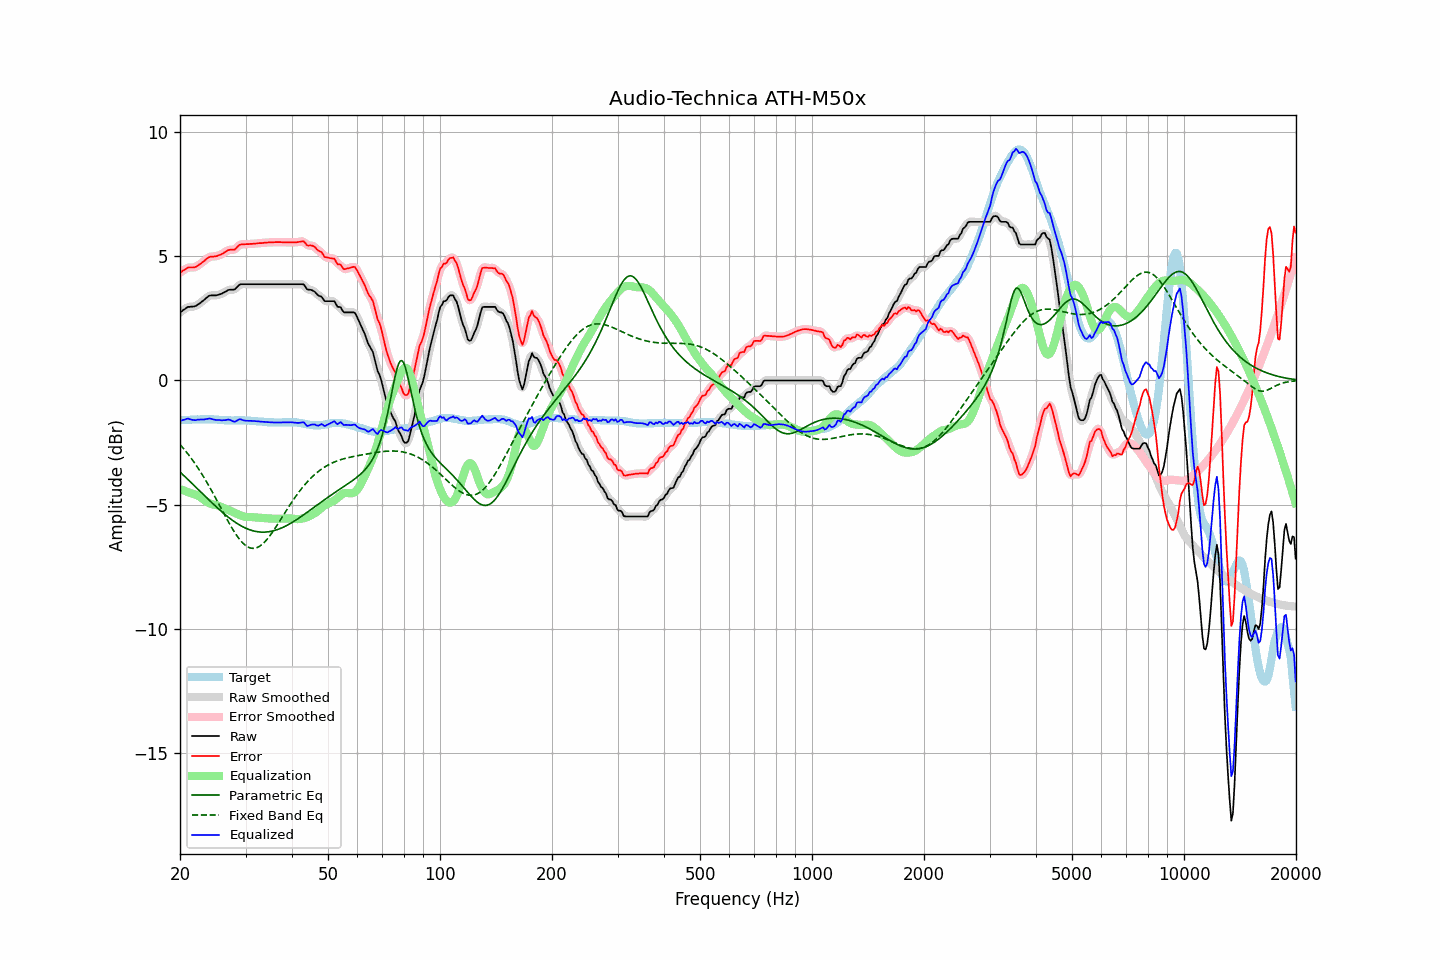

Values plotted in this chart, from the file beside it:
frequency, raw, error, smoothed, error_smoothed, equalization, parametric_eq, fixed_band_eq, equalized_raw, equalized_smoothed, target
20.00, 2.74, 4.33, 2.73, 4.33, -4.37, -3.68, -2.57, -1.63, -1.63, -1.59
20.20, 2.78, 4.37, 2.79, 4.38, -4.39, -3.74, -2.65, -1.61, -1.60, -1.59
20.40, 2.83, 4.42, 2.83, 4.42, -4.42, -3.80, -2.72, -1.59, -1.58, -1.59
20.61, 2.87, 4.45, 2.88, 4.46, -4.44, -3.86, -2.80, -1.57, -1.57, -1.58
20.81, 2.92, 4.50, 2.92, 4.50, -4.47, -3.92, -2.88, -1.55, -1.55, -1.58
21.02, 2.96, 4.54, 2.95, 4.53, -4.49, -3.99, -2.96, -1.53, -1.54, -1.58
21.23, 2.96, 4.54, 2.97, 4.55, -4.52, -4.05, -3.04, -1.56, -1.55, -1.58
21.44, 2.97, 4.54, 2.97, 4.55, -4.54, -4.11, -3.13, -1.57, -1.57, -1.57
21.66, 2.97, 4.54, 2.97, 4.54, -4.56, -4.17, -3.22, -1.59, -1.59, -1.57
21.87, 2.98, 4.55, 2.98, 4.55, -4.57, -4.24, -3.31, -1.59, -1.59, -1.57
22.09, 3.00, 4.57, 3.01, 4.58, -4.60, -4.30, -3.40, -1.60, -1.59, -1.57
22.31, 3.05, 4.61, 3.04, 4.61, -4.63, -4.36, -3.50, -1.57, -1.58, -1.56
22.54, 3.09, 4.66, 3.09, 4.66, -4.66, -4.43, -3.60, -1.57, -1.57, -1.57
22.76, 3.14, 4.70, 3.14, 4.70, -4.71, -4.49, -3.70, -1.57, -1.57, -1.56
22.99, 3.19, 4.75, 3.19, 4.75, -4.76, -4.55, -3.80, -1.57, -1.57, -1.56
23.22, 3.24, 4.80, 3.24, 4.81, -4.81, -4.62, -3.91, -1.57, -1.57, -1.56
23.45, 3.30, 4.86, 3.30, 4.86, -4.86, -4.68, -4.02, -1.56, -1.56, -1.56
23.69, 3.35, 4.91, 3.35, 4.91, -4.90, -4.74, -4.13, -1.55, -1.54, -1.56
23.92, 3.40, 4.95, 3.39, 4.95, -4.93, -4.80, -4.24, -1.53, -1.54, -1.55
24.16, 3.42, 4.98, 3.42, 4.98, -4.96, -4.87, -4.36, -1.54, -1.54, -1.56
24.40, 3.42, 4.98, 3.42, 4.99, -4.98, -4.93, -4.47, -1.56, -1.55, -1.56
24.65, 3.42, 4.98, 3.42, 4.99, -4.99, -4.99, -4.59, -1.57, -1.57, -1.56
24.89, 3.42, 4.99, 3.42, 4.99, -5.01, -5.05, -4.71, -1.59, -1.58, -1.57
25.14, 3.43, 5.00, 3.43, 5.01, -5.02, -5.11, -4.83, -1.59, -1.59, -1.57
25.39, 3.45, 5.03, 3.45, 5.03, -5.04, -5.17, -4.95, -1.59, -1.59, -1.58
25.65, 3.47, 5.05, 3.47, 5.05, -5.07, -5.22, -5.07, -1.60, -1.60, -1.58
25.91, 3.49, 5.08, 3.50, 5.09, -5.10, -5.28, -5.19, -1.61, -1.60, -1.59
26.16, 3.53, 5.12, 3.53, 5.12, -5.13, -5.34, -5.32, -1.60, -1.60, -1.59
26.43, 3.56, 5.16, 3.56, 5.17, -5.16, -5.39, -5.44, -1.60, -1.59, -1.60
26.69, 3.60, 5.20, 3.60, 5.20, -5.18, -5.44, -5.56, -1.58, -1.58, -1.60
26.96, 3.64, 5.24, 3.63, 5.24, -5.21, -5.50, -5.67, -1.57, -1.58, -1.60
27.23, 3.65, 5.25, 3.65, 5.26, -5.23, -5.55, -5.79, -1.58, -1.59, -1.60
27.50, 3.65, 5.26, 3.65, 5.26, -5.26, -5.59, -5.90, -1.61, -1.61, -1.61
27.77, 3.65, 5.26, 3.65, 5.26, -5.29, -5.64, -6.01, -1.64, -1.64, -1.61
28.05, 3.66, 5.26, 3.67, 5.28, -5.32, -5.69, -6.11, -1.66, -1.65, -1.60
28.33, 3.72, 5.32, 3.72, 5.33, -5.35, -5.73, -6.21, -1.63, -1.63, -1.60
28.62, 3.79, 5.39, 3.79, 5.39, -5.38, -5.77, -6.30, -1.59, -1.60, -1.60
28.90, 3.85, 5.45, 3.84, 5.44, -5.41, -5.81, -6.39, -1.56, -1.57, -1.60
29.19, 3.87, 5.47, 3.87, 5.47, -5.44, -5.85, -6.47, -1.57, -1.57, -1.60
29.48, 3.87, 5.47, 3.87, 5.48, -5.46, -5.88, -6.53, -1.59, -1.59, -1.60
29.78, 3.87, 5.47, 3.87, 5.48, -5.48, -5.91, -6.60, -1.61, -1.61, -1.60
30.08, 3.87, 5.48, 3.87, 5.48, -5.49, -5.94, -6.65, -1.62, -1.62, -1.61
30.38, 3.87, 5.48, 3.87, 5.48, -5.49, -5.97, -6.69, -1.62, -1.62, -1.61
30.68, 3.87, 5.48, 3.87, 5.49, -5.49, -6.00, -6.72, -1.62, -1.62, -1.61
30.99, 3.87, 5.49, 3.87, 5.49, -5.49, -6.02, -6.74, -1.62, -1.62, -1.62
31.30, 3.87, 5.49, 3.87, 5.50, -5.50, -6.04, -6.75, -1.63, -1.63, -1.62
31.61, 3.87, 5.50, 3.87, 5.50, -5.50, -6.06, -6.75, -1.63, -1.63, -1.63
31.93, 3.87, 5.50, 3.87, 5.51, -5.51, -6.07, -6.74, -1.64, -1.64, -1.63
32.24, 3.87, 5.51, 3.87, 5.51, -5.51, -6.08, -6.72, -1.64, -1.64, -1.64
32.57, 3.87, 5.52, 3.87, 5.52, -5.52, -6.09, -6.69, -1.65, -1.65, -1.65
32.89, 3.87, 5.52, 3.87, 5.52, -5.52, -6.10, -6.65, -1.65, -1.65, -1.65
33.22, 3.87, 5.52, 3.87, 5.53, -5.53, -6.10, -6.60, -1.66, -1.66, -1.65
33.55, 3.87, 5.53, 3.87, 5.53, -5.54, -6.10, -6.54, -1.67, -1.67, -1.66
33.89, 3.87, 5.54, 3.87, 5.54, -5.54, -6.10, -6.47, -1.67, -1.67, -1.67
34.23, 3.87, 5.54, 3.87, 5.55, -5.54, -6.09, -6.40, -1.67, -1.67, -1.67
34.57, 3.87, 5.55, 3.87, 5.55, -5.55, -6.09, -6.32, -1.68, -1.68, -1.68
34.92, 3.87, 5.55, 3.87, 5.55, -5.55, -6.08, -6.24, -1.68, -1.68, -1.68
35.27, 3.87, 5.55, 3.87, 5.55, -5.56, -6.06, -6.15, -1.69, -1.69, -1.68
35.62, 3.87, 5.55, 3.87, 5.56, -5.56, -6.05, -6.06, -1.69, -1.69, -1.68
35.97, 3.87, 5.56, 3.87, 5.56, -5.56, -6.03, -5.96, -1.69, -1.69, -1.69
... 635 more rows
